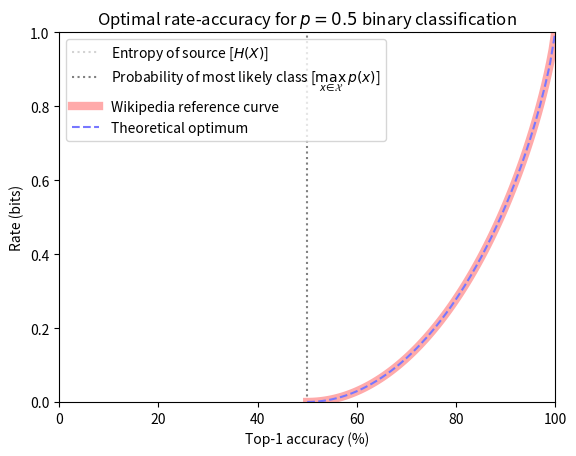

Write the Python code that produced this figure.
"""
Finds the optimal RD tradeoff for a classifier using the Blahut-Arimoto algorithm.
https://en.wikipedia.org/wiki/Blahut%E2%80%93Arimoto_algorithm#Algorithm_for_Rate-Distortion
"""

import json

import matplotlib.pyplot as plt
import numpy as np


def compute_rate_distortion(p_x, distortion_matrix, lmbda, max_iters=20, eps_log=1e-12):
    """Use Blahut-Arimoto to determine R(D).

    Args:
        p_x: i.i.d. source distribution.
        distortion_matrix: d_{ij} = D(x_j, x̂_i).
        lmbda: Tradeoff between R-D.
        max_iters: Maximum number of iterations.
        eps_log: A small constant to avoid NaNs.
    """

    # Initialize p(x̂ | x) s.t. D(x, x̂) = 0; i.e., lossless encoding.
    # p_x_hat_given_x = np.eye(len(p_x))

    # Initialize p(x̂ | x) s.t. R=0; where the "decoder" samples p(x) to guess x̂.
    # (Although, at R=0 the best strategy is to always predict the most probable class.)
    p_x_hat_given_x = np.repeat(p_x[:, None], len(p_x), axis=1)

    for _ in range(max_iters):
        # p(x̂) = \sum_x p(x̂ | x) p(x)
        p_x_hat = p_x_hat_given_x @ p_x

        # z_{x̂x} = p(x̂) exp(-lambda * D(x, x̂))
        z = p_x_hat[:, None] * np.exp(-lmbda * distortion_matrix) + eps_log

        # p(x̂ | x) = z_{x̂x} / \sum_x̂ z_{x̂x}  [Normalization]
        p_x_hat_given_x = z / z.sum(axis=0, keepdims=True)

        # Technically, these should be simultaneous updates, but it converges anyway.

    diff = np.log2(p_x_hat_given_x + eps_log) - np.log2(p_x_hat + eps_log)[:, None]
    rate = ((p_x_hat_given_x * diff) @ p_x).sum()
    distortion = ((p_x_hat_given_x * distortion_matrix) @ p_x).sum()

    # Notably, if p_x_hat_given_x is the identity matrix, then this reduces to:
    # rate == -(p_x * np.log2(p_x_hat)).sum()

    return rate, distortion


def subsample(rows, idx, start, stop, step):
    rows = rows[(rows[:, idx]).argsort()]  # Sort by idx column.
    t = np.arange(start, stop, step)
    if t[-1] != stop:
        t = np.append(t, stop)
    rows_subsampled = np.stack(
        [np.interp(t, rows[:, idx], rows[:, i]) for i in range(rows.shape[1])],
        axis=1,
    )
    # rows_subsampled[:, idx] = t  # Exact values.
    return rows_subsampled


def binary_entropy(p, eps_log=1e-12):
    return -p * np.log2(p + eps_log) - (1 - p) * np.log2(1 - p + eps_log)


def main():
    p = 0.5

    # Source distribution of classes in the dataset.
    p_x = np.array([p, 1 - p])

    # Entropy of the source distribution (for lossless encoding).
    H_x = -(p_x * np.log2(p_x)).sum()

    # The distortion matrix is just classification error, i.e., 1 if x != x̂, else 0.
    # Classification error is also known as Hamming distance.
    distortion_matrix = 1 - np.eye(len(p_x))

    lmbdas = np.linspace(0, 12, 1000)
    rows = []

    # Sweep over lambdas to compute R(D) or D(R) function.
    for lmbda in lmbdas:
        rate, distortion = compute_rate_distortion(p_x, distortion_matrix, lmbda)
        acc_top1 = 100 * (1 - distortion)
        rows.append([lmbda, rate, acc_top1])
        print(f"{lmbda:9.3f} {rate:.4f} {acc_top1:.4f}")

    rows = np.array(rows)

    # [Optional] Linear interpolation subsampling to a uniform rate, distortion grid.
    rows = np.concatenate(
        [
            subsample(rows, 1, start=0, stop=H_x, step=0.1),  # Rate.
            subsample(
                rows, 2, start=np.ceil(100 * p_x.max()), stop=100.0, step=1.0
            ),  # Accuracy.
        ],
        axis=0,
    )
    rows = rows[(rows[:, 1]).argsort()]  # Sort by rate.

    results = {
        "name": "Theoretical optimum",
        "description": "",
        "results": {
            "lmbda": rows[:, 0].tolist(),
            "bit_loss": rows[:, 1].tolist(),
            "acc_top1": rows[:, 2].tolist(),
        },
    }
    print(json.dumps(results, indent=4))

    # print(f"\nFor accurate sampling, lambda spacing should roughly match:")
    # print(f"Actual: {lmbdas[1] - lmbdas[0]:.4f}")
    # print(f"Required: {(rows[1:, 0] - rows[:-1, 0]).min():.4f}")

    print("\nSanity check:")
    print(f"Entropy of source: {H_x:.4f}")
    print(f"Max rate computed: {rows[-1, 1]:.4f}")
    print("The above two values should be similar.")

    fig, ax = plt.subplots()
    ax.plot(
        [0, 100],
        [H_x, H_x],
        label="Entropy of source [$H(X)$]",
        linestyle=":",
        color="lightgray",
    )
    ax.plot(
        [100 * p_x.max(), 100 * p_x.max()],
        [0, 6],
        label=r"Probability of most likely class [$\max_{x \in \mathcal{X}} \, p(x)$]",
        linestyle=":",
        color="gray",
    )
    distortion = np.linspace(min(p, 1 - p), 0, 100)
    ax.plot(
        100 * (1 - distortion),  # Convert distortion to accuracy.
        binary_entropy(p) - binary_entropy(distortion),
        label="Wikipedia reference curve",
        color="#ffaaaa",
        linewidth=6,
    )
    ax.plot(
        rows[:, 2],
        rows[:, 1],
        label="Theoretical optimum",
        color="#7777ff",
        linestyle="--",
    )
    ax.set(
        xlabel="Top-1 accuracy (%)",
        ylabel="Rate (bits)",
        title=f"Optimal rate-accuracy for $p={p}$ binary classification",
        xlim=(0, 100),
        ylim=(0, 1),
    )
    ax.legend()
    fig.savefig("rate_distortion_optimality_for_binary_classification.png", dpi=300)


if __name__ == "__main__":
    main()
